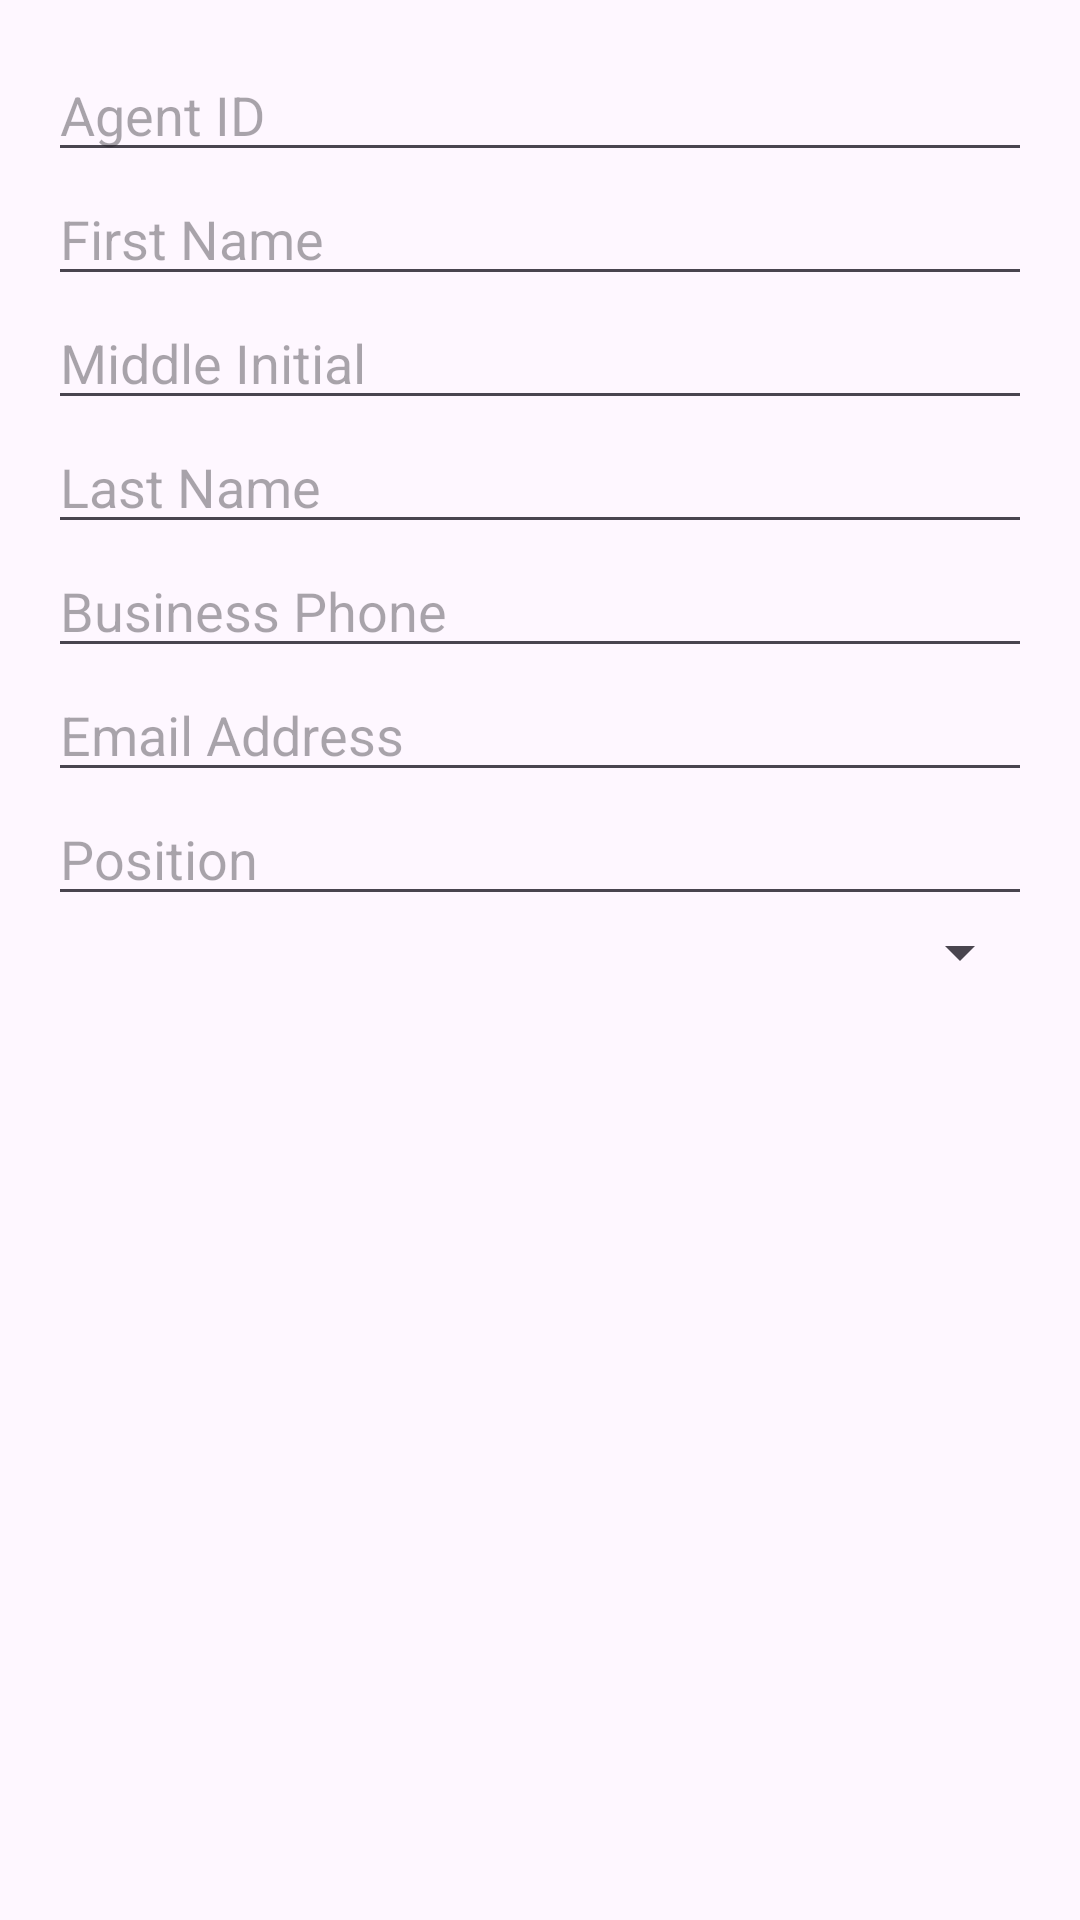

Android layout source for this screen:
<!-- AndroidManifest.xml: application theme Theme.TravelExperts -->
<!-- res/layout/dialog_edit_agent.xml -->
<?xml version="1.0" encoding="utf-8"?>
<ScrollView xmlns:android="http://schemas.android.com/apk/res/android"
    android:layout_width="match_parent"
    android:layout_height="wrap_content"
    android:padding="16dp">

    <LinearLayout
        android:layout_width="match_parent"
        android:layout_height="wrap_content"
        android:orientation="vertical"
        android:paddingBottom="16dp">

        <EditText
            android:id="@+id/editTextAgentId"
            android:layout_width="match_parent"
            android:layout_height="wrap_content"
            android:hint="Agent ID"
            android:inputType="number" />

        <EditText
            android:id="@+id/editTextAgtFirstName"
            android:layout_width="match_parent"
            android:layout_height="wrap_content"
            android:hint="First Name" />

        <EditText
            android:id="@+id/editTextAgtMiddleInitial"
            android:layout_width="match_parent"
            android:layout_height="wrap_content"
            android:hint="Middle Initial" />

        <EditText
            android:id="@+id/editTextAgtLastName"
            android:layout_width="match_parent"
            android:layout_height="wrap_content"
            android:hint="Last Name" />

        <EditText
            android:id="@+id/editTextAgtBusPhone"
            android:layout_width="match_parent"
            android:layout_height="wrap_content"
            android:hint="Business Phone"
            android:inputType="phone" />

        <EditText
            android:id="@+id/editTextAgtEmail"
            android:layout_width="match_parent"
            android:layout_height="wrap_content"
            android:hint="Email Address"
            android:inputType="textEmailAddress" />

        <EditText
            android:id="@+id/editTextAgtPosition"
            android:layout_width="match_parent"
            android:layout_height="wrap_content"
            android:hint="Position" />

        <Spinner
            android:id="@+id/spinnerAgencyId"
            android:layout_width="match_parent"
            android:layout_height="wrap_content"
            android:hint="Agency ID"
            android:inputType="number" />

    </LinearLayout>
</ScrollView>
<!-- resources referenced by this layout -->
<resources>
  <style name="Theme.TravelExperts" parent="Base.Theme.TravelExperts" />
  <style name="Base.Theme.TravelExperts" parent="Theme.Material3.DayNight.NoActionBar">
          
          
      </style>
</resources>
